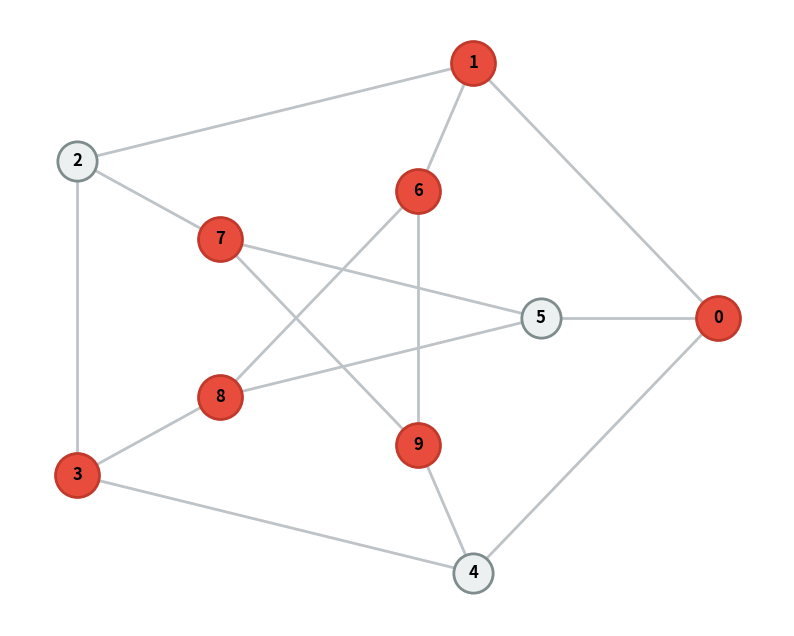

Here is the Python script that generated this plot:
import networkx as nx
import matplotlib.pyplot as plt

# 1. Use the Petersen Graph
G = nx.petersen_graph()

# 2. A verified Minimum Vertex Cover (Size 6)
# This set covers every edge, including the inner star connections.
mvc = {0, 1, 3, 6, 7, 8, 9} 

# --- 3. COVERAGE CHECK LOGIC ---
uncovered_edges = []
for u, v in G.edges():
    if u not in mvc and v not in mvc:
        uncovered_edges.append((u, v))

if not uncovered_edges:
    print("✅ Success: All edges are covered!")
else:
    print(f"❌ Warning: {len(uncovered_edges)} edges are NOT covered!")
    print(f"Uncovered edges: {uncovered_edges}")

# 4. Setup the visualization
plt.figure(figsize=(10, 8))
pos = nx.shell_layout(G, nlist=[range(5, 10), range(5)], rotate=0)

# Draw edges
nx.draw_networkx_edges(G, pos, width=2, edge_color='#bdc3c7')

# Highlight uncovered edges in yellow/bold if they exist
if uncovered_edges:
    nx.draw_networkx_edges(G, pos, edgelist=uncovered_edges, width=5, edge_color='#f1c40f')

# Draw non-selected nodes
nx.draw_networkx_nodes(G, pos, 
                       nodelist=set(G.nodes()) - mvc, 
                       node_color='#ecf0f1', 
                       node_size=800, 
                       edgecolors='#7f8c8d', 
                       linewidths=2)

# Draw the Vertex Cover nodes
nx.draw_networkx_nodes(G, pos, 
                       nodelist=mvc, 
                       node_color='#e74c3c', 
                       node_size=1000, 
                       edgecolors='#c0392b', 
                       linewidths=2)

nx.draw_networkx_labels(G, pos, font_size=12, font_weight='bold')

# plt.title(f"Minimum Vertex Cover (Size: {len(mvc)})", fontsize=15)
plt.axis('off')

# Save and Show
plt.savefig("mvc-graph-example.png", dpi=300, bbox_inches='tight')
